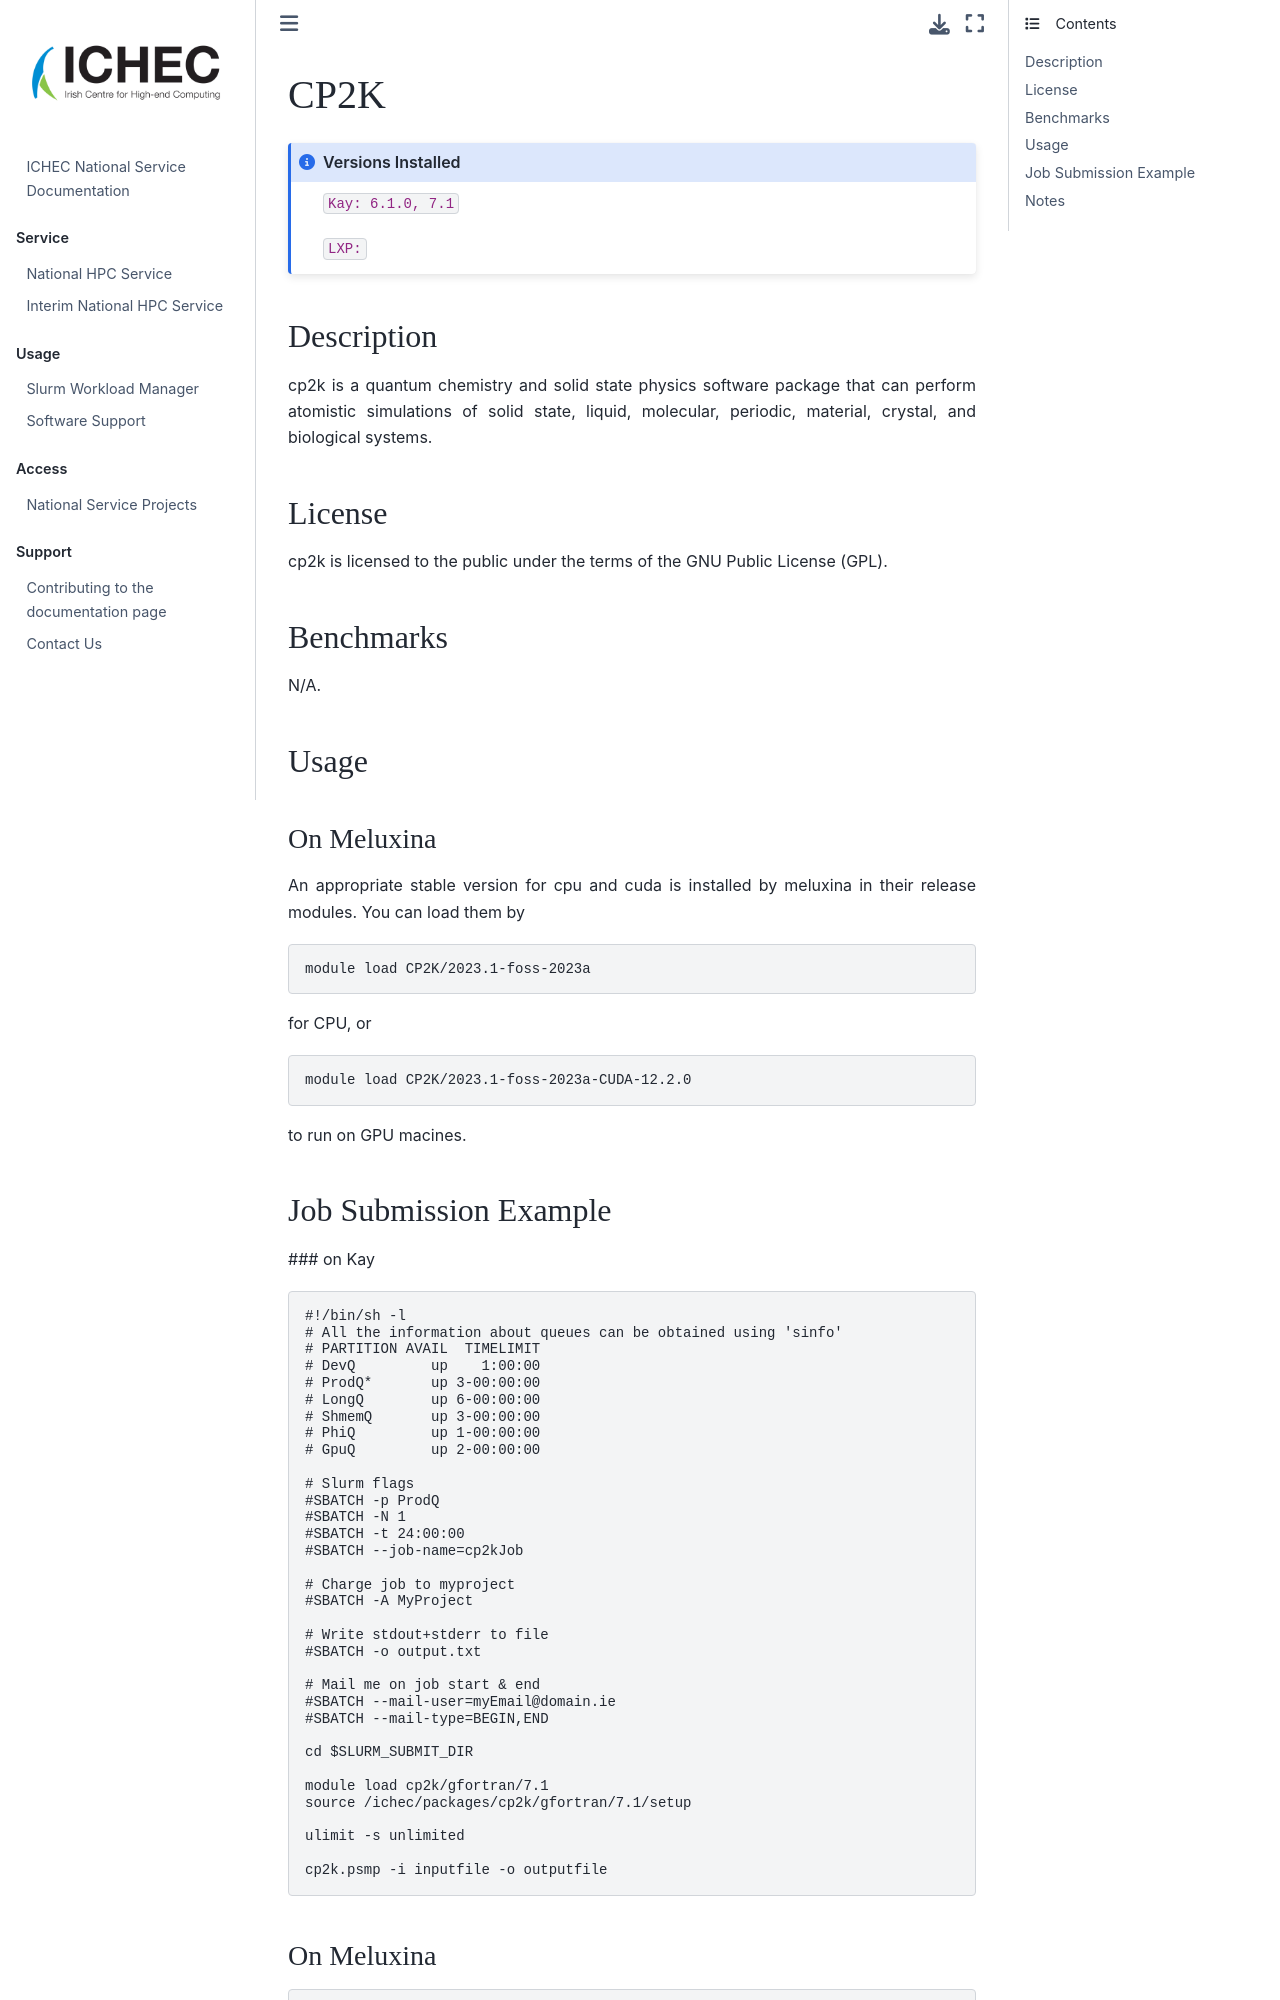

repository: ICHEC/interim-service · page: softwares/cp2k-0.html · generator: jekyll

# CP2K

```{admonition} Versions Installed
:class: note

`Kay: 6.1.0, 7.1`

`LXP: `

```

## Description

cp2k is a quantum chemistry and solid state physics software package
that can perform atomistic simulations of solid state, liquid,
molecular, periodic, material, crystal, and biological systems.

## License

cp2k is licensed to the public under the terms of the GNU Public
License (GPL).

## Benchmarks

N/A.

## Usage

### On Meluxina

An appropriate stable version for cpu and cuda is installed by meluxina in their release modules. You can load them by

```bash
module load CP2K/2023.1-foss-2023a
```

for CPU, or

```bash
module load CP2K/2023.1-foss-2023a-CUDA-12.2.0
```

to run on GPU macines.


## Job Submission Example

### on Kay

```bash
#!/bin/sh -l
# All the information about queues can be obtained using 'sinfo'
# PARTITION AVAIL  TIMELIMIT  
# DevQ         up    1:00:00   
# ProdQ*       up 3-00:00:00    
# LongQ        up 6-00:00:00    
# ShmemQ       up 3-00:00:00    
# PhiQ         up 1-00:00:00   
# GpuQ         up 2-00:00:00    

# Slurm flags
#SBATCH -p ProdQ
#SBATCH -N 1
#SBATCH -t 24:00:00
#SBATCH --job-name=cp2kJob

# Charge job to myproject 
#SBATCH -A MyProject

# Write stdout+stderr to file
#SBATCH -o output.txt

# Mail me on job start & end
#SBATCH --mail-user=myEmail@domain.ie
#SBATCH --mail-type=BEGIN,END

cd $SLURM_SUBMIT_DIR

module load cp2k/gfortran/7.1
source /ichec/packages/cp2k/gfortran/7.1/setup

ulimit -s unlimited

cp2k.psmp -i inputfile -o outputfile
```
